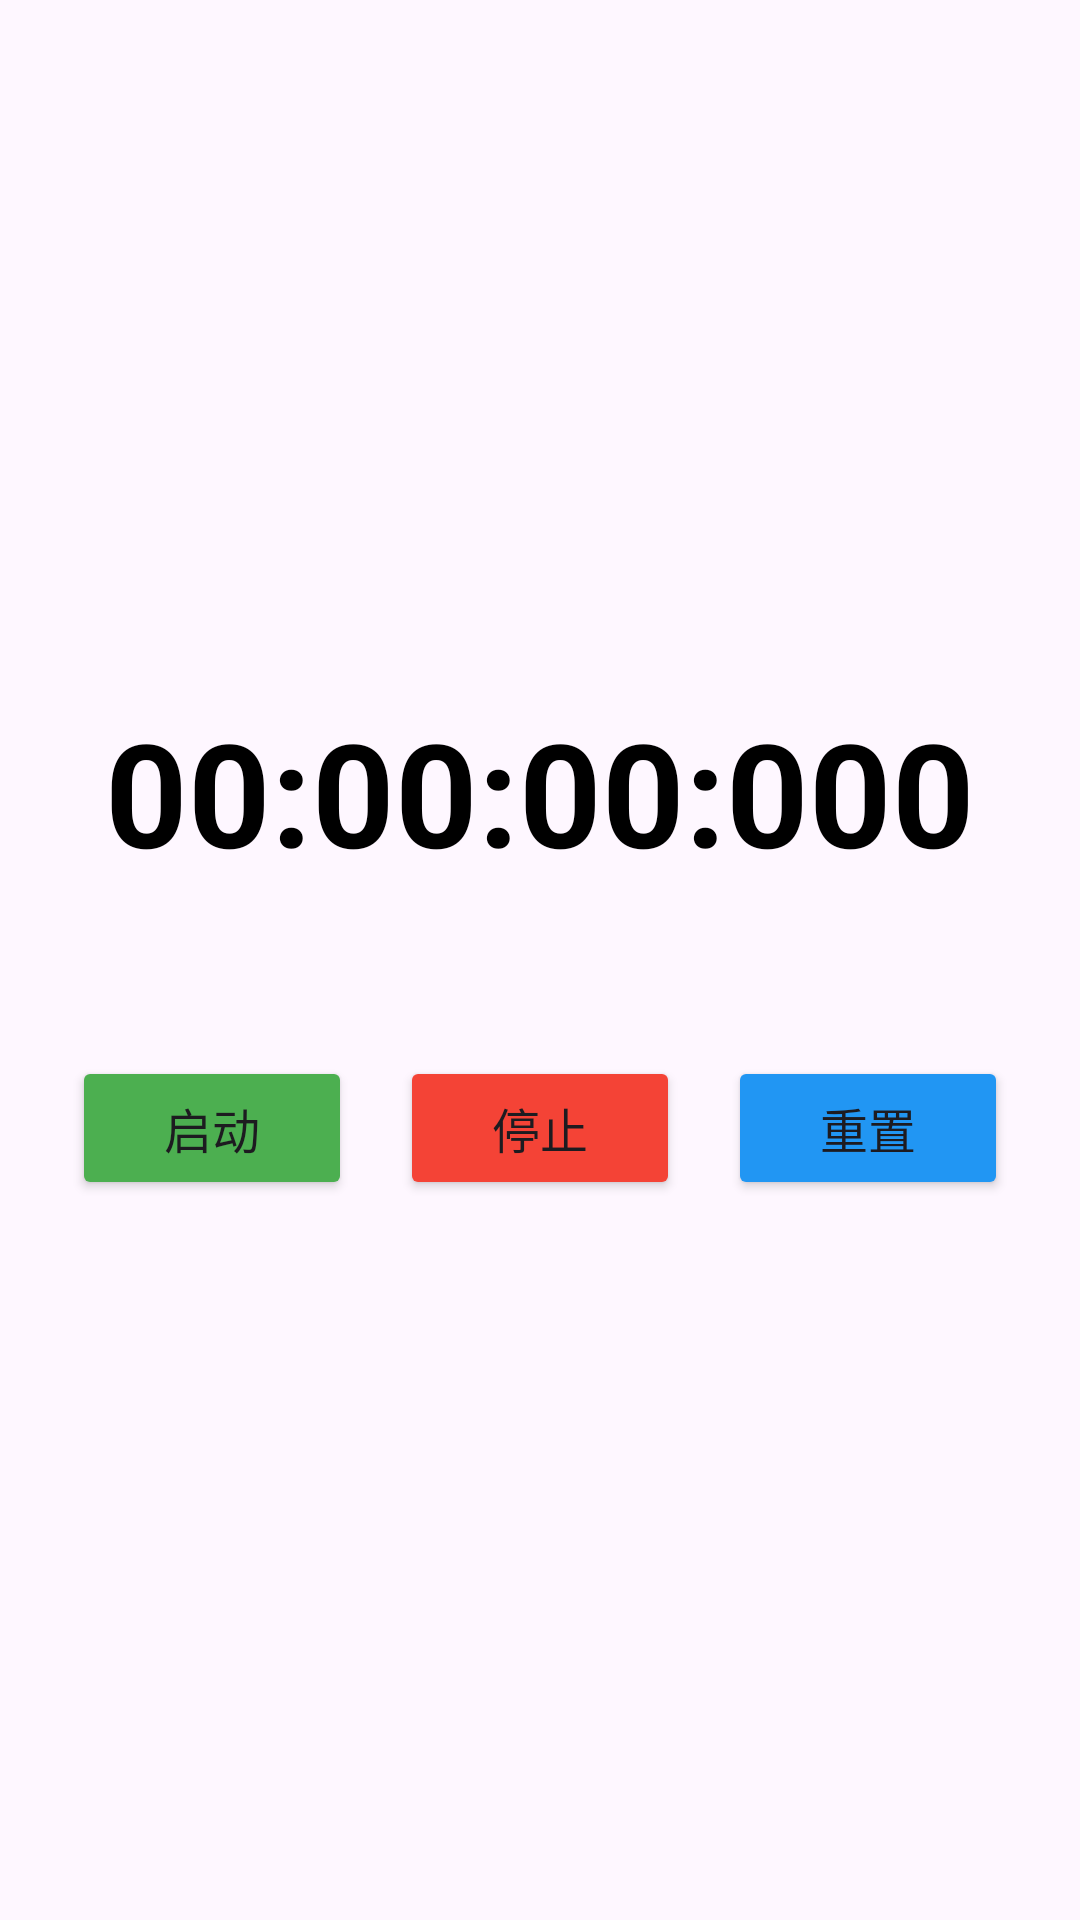

Android layout source for this screen:
<!-- AndroidManifest.xml: application theme Theme.AndroidDemoLog -->
<!-- res/layout/activity_timer.xml -->
<?xml version="1.0" encoding="utf-8"?>
<androidx.constraintlayout.widget.ConstraintLayout xmlns:android="http://schemas.android.com/apk/res/android"
    android:layout_width="match_parent"
    android:layout_height="match_parent"
    android:padding="16dp">

    <LinearLayout
        android:layout_width="match_parent"
        android:layout_height="match_parent"
        android:orientation="vertical"
        android:gravity="center">

        
        <TextView
            android:id="@+id/tv_timer"
            android:layout_width="wrap_content"
            android:layout_height="wrap_content"
            android:text="00:00:00:000"
            android:textSize="48sp"
            android:textStyle="bold"
            android:layout_marginBottom="32dp"
            android:textColor="#000000"/>

        
        <LinearLayout
            android:layout_width="match_parent"
            android:layout_height="wrap_content"
            android:orientation="horizontal"
            android:gravity="center"
            android:layout_marginTop="16dp">

            <Button
                android:id="@+id/btn_time_start"
                android:layout_width="0dp"
                android:layout_height="wrap_content"
                android:layout_weight="1"
                android:text="启动"
                android:textSize="16sp"
                android:layout_margin="8dp"
                android:backgroundTint="#4CAF50"/>

            <Button
                android:id="@+id/btn_time_stop"
                android:layout_width="0dp"
                android:layout_height="wrap_content"
                android:layout_weight="1"
                android:text="停止"
                android:textSize="16sp"
                android:layout_margin="8dp"
                android:backgroundTint="#F44336"/>

            <Button
                android:id="@+id/btn_time_reset"
                android:layout_width="0dp"
                android:layout_height="wrap_content"
                android:layout_weight="1"
                android:text="重置"
                android:textSize="16sp"
                android:layout_margin="8dp"
                android:backgroundTint="#2196F3"/>

        </LinearLayout>

    </LinearLayout>

</androidx.constraintlayout.widget.ConstraintLayout>
<!-- resources referenced by this layout -->
<resources>
  <style name="Theme.AndroidDemoLog" parent="Base.Theme.AndroidDemoLog" />
  <style name="Base.Theme.AndroidDemoLog" parent="Theme.Material3.DayNight.NoActionBar">
          
          
      </style>
</resources>
